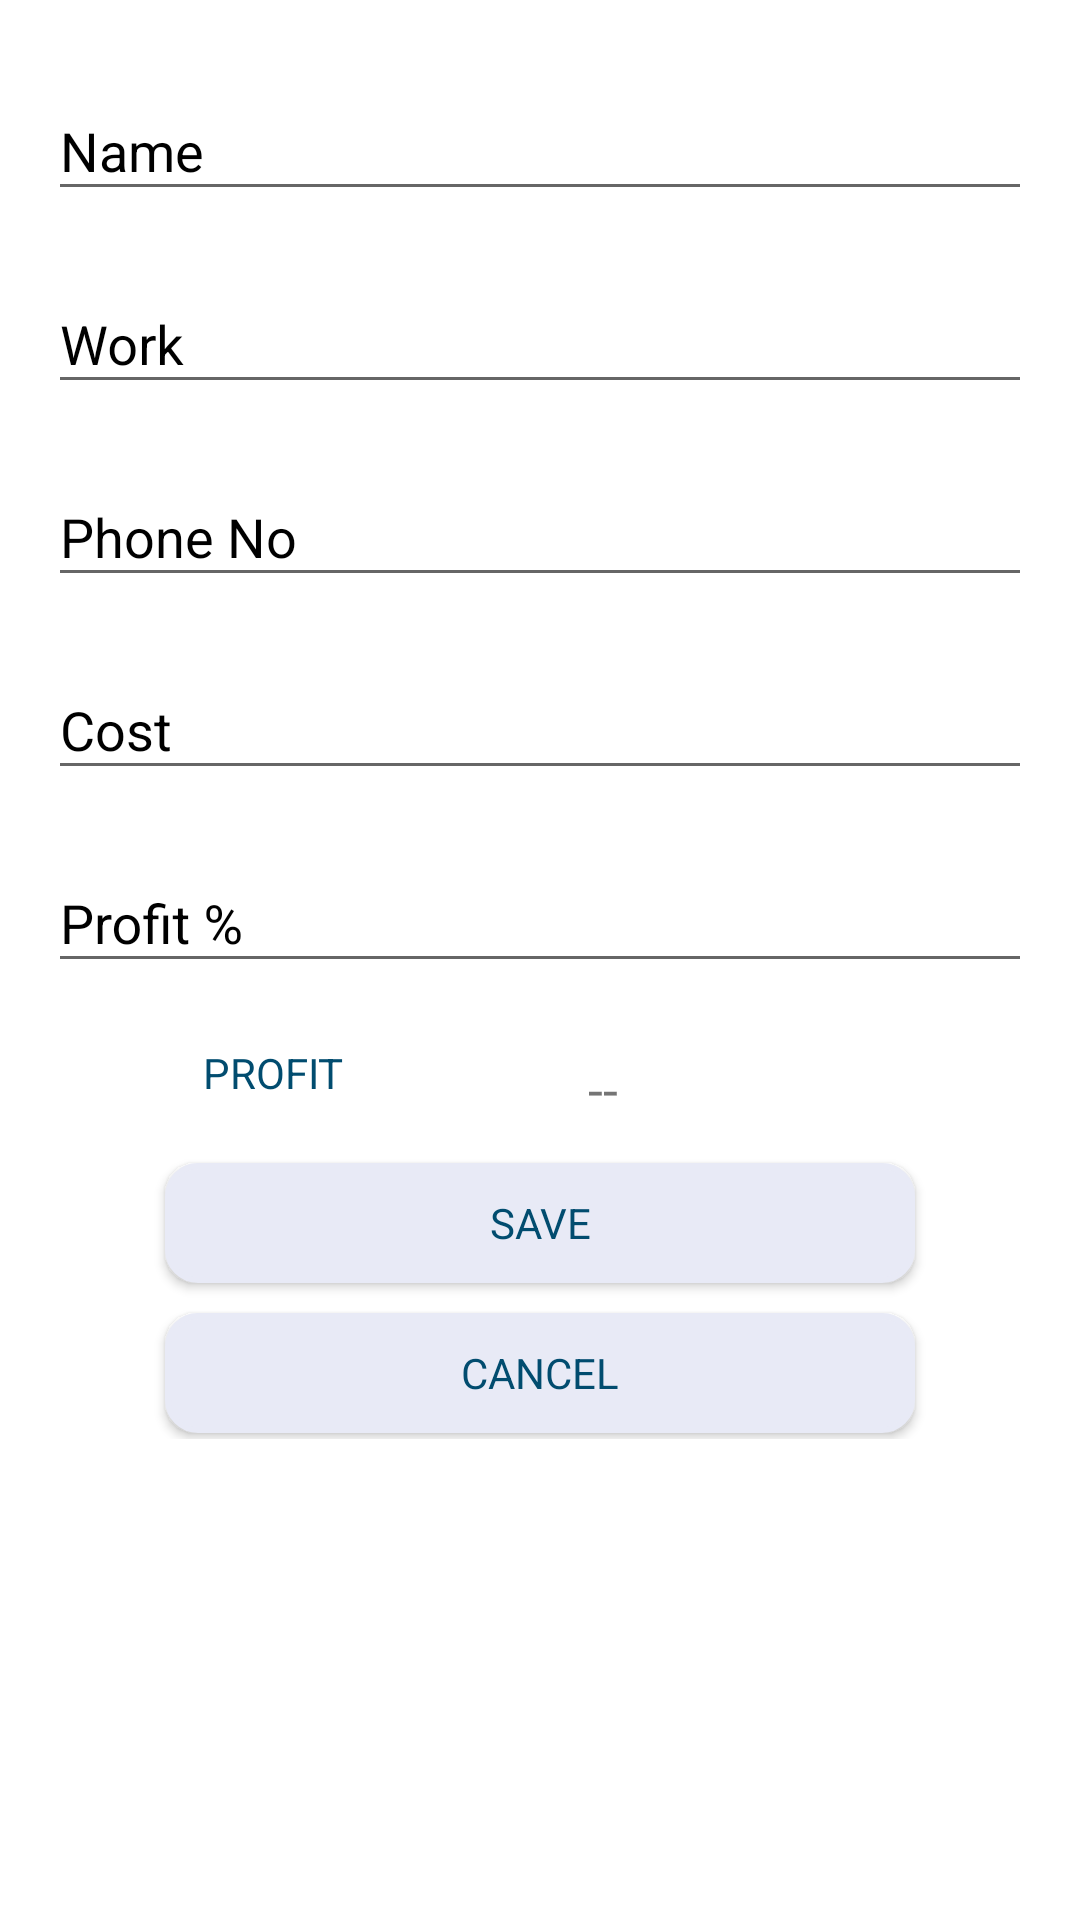

This screen was rendered from an Android layout file. Write that file and the resources it references.
<!-- AndroidManifest.xml: application theme AppTheme -->
<!-- res/layout/activity_worker.xml -->
<?xml version="1.0" encoding="utf-8"?>
<RelativeLayout xmlns:android="http://schemas.android.com/apk/res/android"
    android:layout_width="match_parent"
    android:layout_height="match_parent"
    android:paddingBottom="16dp"
    android:paddingLeft="16dp"
    android:paddingRight="16dp"
    android:paddingTop="16dp"
    android:background="#fff">

    <ScrollView
        android:layout_width="match_parent"
        android:layout_height="match_parent">

        <RelativeLayout
            android:layout_width="match_parent"
            android:layout_height="match_parent"
            android:orientation="vertical">

            <android.support.design.widget.TextInputLayout
                android:id="@+id/text_input_worker_name"
                android:layout_width="match_parent"
                android:layout_height="wrap_content"
                android:textColorHint="#000">
                <android.support.design.widget.TextInputEditText
                    android:layout_width="match_parent"
                    android:layout_height="wrap_content"
                    android:id="@+id/editText7"
                    android:hint="Name"
                    android:inputType="text"
                    android:paddingTop="12dp"
                    android:textColor="#000"
                    android:maxLines="1"
                    android:maxLength="30"
                    android:textStyle="normal" />
            </android.support.design.widget.TextInputLayout>

            <android.support.design.widget.TextInputLayout
                android:id="@+id/text_input_worker_work"
                android:layout_width="match_parent"
                android:layout_height="wrap_content"
                android:textColorHint="#000"
                android:layout_below="@+id/text_input_worker_name"
                android:layout_marginTop="10dp">
                <android.support.design.widget.TextInputEditText
                    android:layout_width="match_parent"
                    android:layout_height="wrap_content"
                    android:id="@+id/editText8"
                    android:hint="Work"
                    android:inputType="text"
                    android:paddingTop="12dp"
                    android:textColor="#000"
                    android:maxLines="1"
                    android:maxLength="20"
                    android:textStyle="normal" />
            </android.support.design.widget.TextInputLayout>

            <android.support.design.widget.TextInputLayout
                android:id="@+id/text_input_worker_phno"
                android:layout_width="match_parent"
                android:layout_height="wrap_content"
                android:textColorHint="#000"
                android:layout_below="@+id/text_input_worker_work"
                android:layout_marginTop="10dp">
                <android.support.design.widget.TextInputEditText
                    android:layout_width="match_parent"
                    android:layout_height="wrap_content"
                    android:id="@+id/editText9"
                    android:hint="Phone No"
                    android:inputType="number"
                    android:paddingTop="12dp"
                    android:textColor="#000"
                    android:maxLines="1"
                    android:maxLength="10"
                    android:textStyle="normal" />
            </android.support.design.widget.TextInputLayout>

            <android.support.design.widget.TextInputLayout
                android:id="@+id/text_input_worker_cost"
                android:layout_width="match_parent"
                android:layout_height="wrap_content"
                android:textColorHint="#000"
                android:layout_below="@+id/text_input_worker_phno"
                android:layout_marginTop="10dp">
                <android.support.design.widget.TextInputEditText
                    android:layout_width="match_parent"
                    android:layout_height="wrap_content"
                    android:id="@+id/editText10"
                    android:hint="Cost"
                    android:inputType="number|numberDecimal"
                    android:paddingTop="12dp"
                    android:textColor="#000"
                    android:maxLines="1"
                    android:maxLength="7"
                    android:textStyle="normal" />
            </android.support.design.widget.TextInputLayout>

            <android.support.design.widget.TextInputLayout
                android:id="@+id/text_input_worker_per"
                android:layout_width="match_parent"
                android:layout_height="wrap_content"
                android:textColorHint="#000"
                android:layout_below="@+id/text_input_worker_cost"
                android:layout_marginTop="10dp">
                <android.support.design.widget.TextInputEditText
                    android:layout_width="match_parent"
                    android:layout_height="wrap_content"
                    android:id="@+id/editText50"
                    android:hint="Profit %"
                    android:inputType="number|numberDecimal"
                    android:paddingTop="12dp"
                    android:textColor="#000"
                    android:maxLines="1"
                    android:maxLength="4"
                    android:textStyle="normal" />
            </android.support.design.widget.TextInputLayout>

            <Button
                android:layout_width="150dp"
                android:layout_height="40dp"
                android:text="Profit"
                android:id="@+id/button_profit"
                android:layout_marginTop="10dp"
                android:textColor="#014c6f"
                android:background="@drawable/login_button"
                android:clickable="true"
                style="@style/Base.TextAppearance.AppCompat.Body1"
                android:layout_below="@+id/text_input_worker_per" />

            <TextView
                android:layout_width="wrap_content"
                android:layout_height="wrap_content"
                android:id="@+id/textView30"
                android:layout_marginTop="23dp"
                android:textSize="18sp"
                android:text="--"
                android:layout_below="@+id/text_input_worker_per"
                android:layout_toRightOf="@+id/button_profit"
                android:layout_marginLeft="30dp"
                android:maxLines="1" />

            <Button
                android:layout_width="250dp"
                android:layout_height="40dp"
                android:text="Save"
                android:id="@+id/button_save"
                android:layout_marginTop="10dp"
                android:textColor="#014c6f"
                android:layout_centerHorizontal="true"
                android:background="@drawable/button_bg"
                android:clickable="true"
                style="@style/Base.TextAppearance.AppCompat.Body1"
                android:layout_below="@+id/button_profit" />

            <Button
                android:layout_width="250dp"
                android:layout_height="40dp"
                android:text="Cancel"
                android:id="@+id/button_cancel"
                android:layout_marginTop="10dp"
                android:textColor="#014c6f"
                android:background="@drawable/button_bg"
                android:layout_centerHorizontal="true"
                android:layout_marginBottom="2dp"
                android:clickable="true"
                style="@style/Base.TextAppearance.AppCompat.Body1"
                android:layout_below="@+id/button_save" />

        </RelativeLayout>
    </ScrollView>
</RelativeLayout>
<!-- resources referenced by this layout -->
<resources>
  <!-- drawable button_bg (drawable) -->
  <?xml version="1.0" encoding="utf-8"?>
  <shape xmlns:android="http://schemas.android.com/apk/res/android">
      <stroke
          android:width="2dp"
          android:color="#e8eaf6"/>
      <corners
          android:radius="10dp"/>
  
      <padding
          android:left="2dp"
          android:top="2dp"
          android:right="2dp"
          android:bottom="2dp"/>
  
      <solid
          android:color="#e8eaf6"/>
  
  </shape>
  <style name="AppTheme" parent="Theme.AppCompat.Light.DarkActionBar">
          
          <item name="colorPrimary">#2f4f4f</item>
          <item name="colorPrimaryDark">#2f4f4f</item>
          <item name="colorAccent">@color/colorAccent</item>
          <item name="android:colorForeground">@color/foreground_material_light</item>
      </style>
  <color name="colorAccent">#0084c1</color>#FF4081
</resources>
